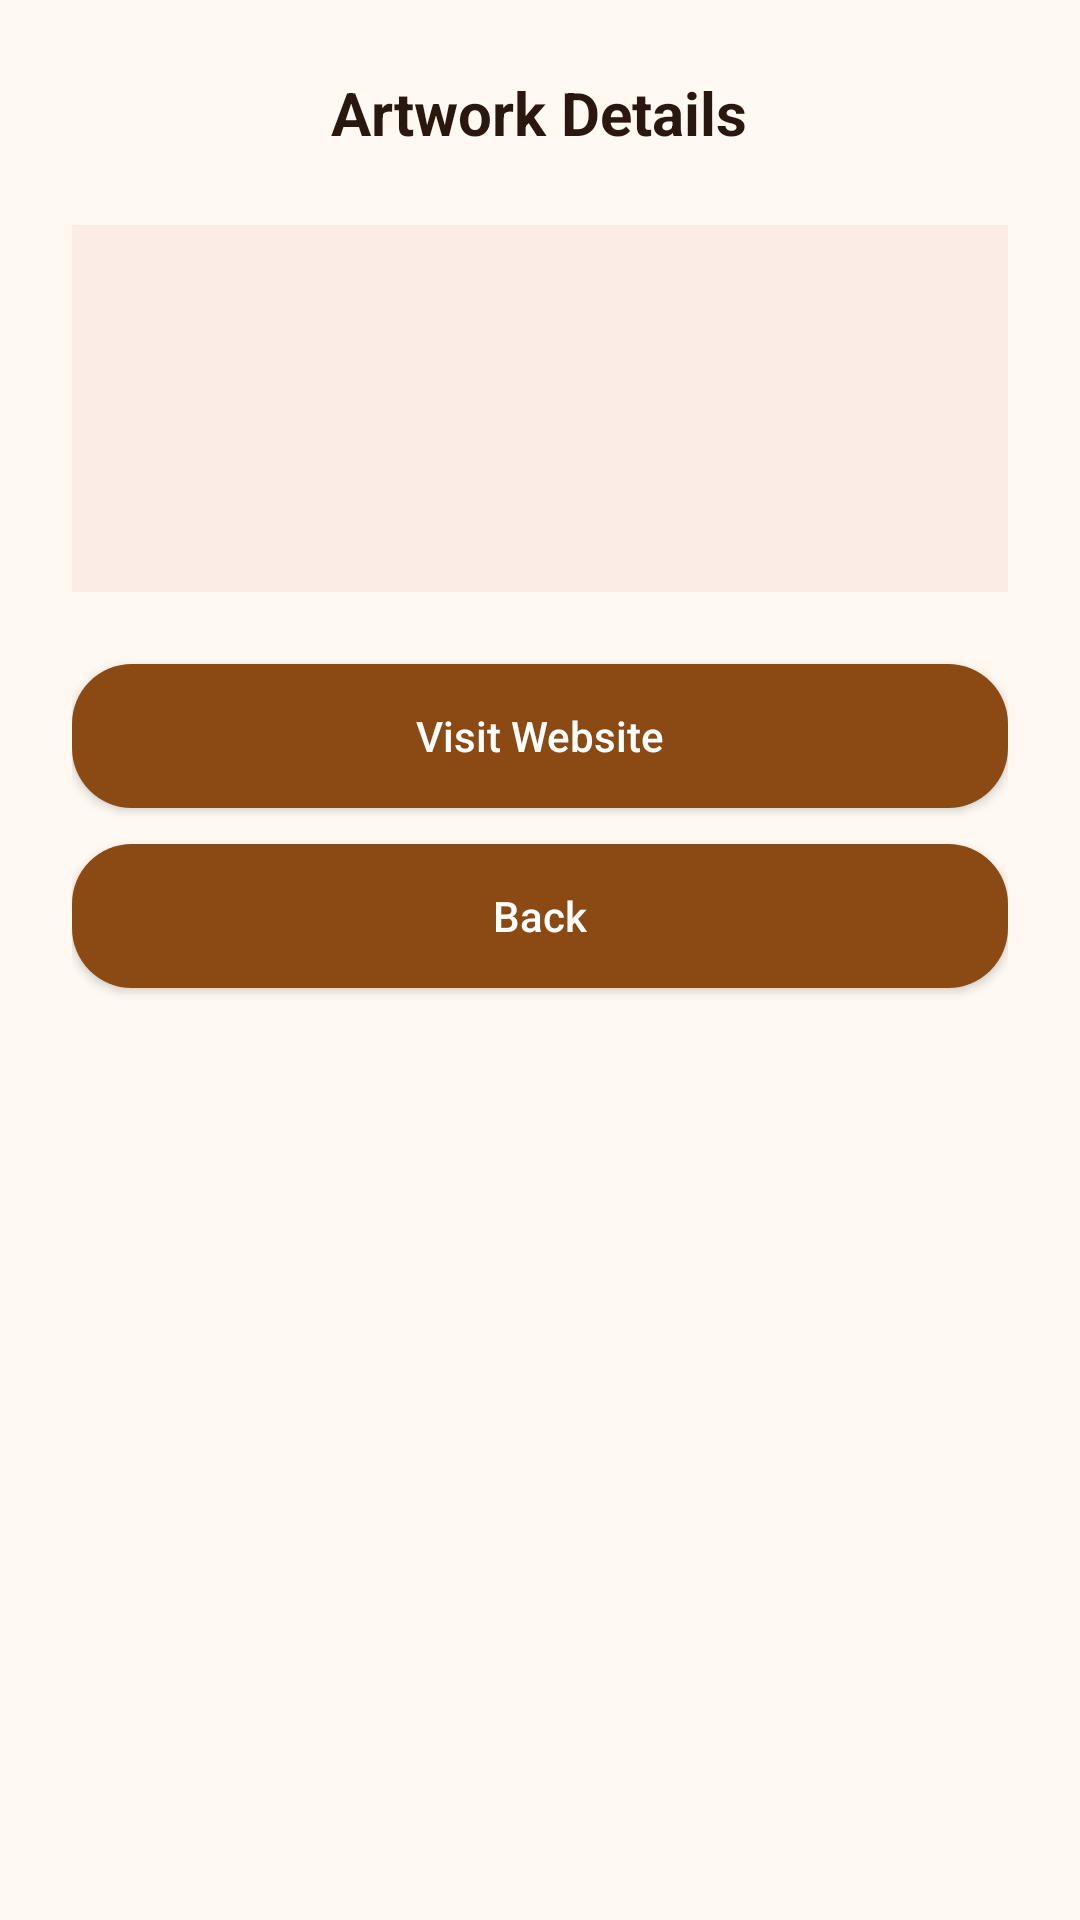

Write the Android layout XML for this screen, with the resource values it uses.
<!-- AndroidManifest.xml: application theme Theme.ArtSpace -->
<!-- res/layout/activity_artwork_details.xml -->
<?xml version="1.0" encoding="utf-8"?>
<LinearLayout xmlns:android="http://schemas.android.com/apk/res/android"
    xmlns:app="http://schemas.android.com/apk/res-auto"
    android:layout_width="match_parent"
    android:layout_height="match_parent"
    android:background="@color/background"
    android:gravity="center_horizontal"
    android:orientation="vertical"
    android:padding="24dp">

    <TextView
        android:layout_width="wrap_content"
        android:layout_height="wrap_content"
        android:layout_marginBottom="24dp"
        android:text="@string/details_title"
        android:textColor="@color/text_dark"
        android:textSize="20sp"
        android:textStyle="bold" />

    <LinearLayout
        android:layout_width="match_parent"
        android:layout_height="wrap_content"
        android:background="@drawable/bg_info_box"
        android:orientation="vertical"
        android:padding="16dp">

        <TextView
            android:id="@+id/details_title"
            android:layout_width="match_parent"
            android:layout_height="wrap_content"
            android:layout_marginTop="0dp"
            android:textColor="@color/text_dark"
            android:textSize="26sp" />

        <TextView
            android:id="@+id/details_artist"
            android:layout_width="match_parent"
            android:layout_height="wrap_content"
            android:layout_marginTop="8dp"
            android:textColor="@color/text_secondary"
            android:textSize="16sp" />

        <TextView
            android:id="@+id/details_year"
            android:layout_width="match_parent"
            android:layout_height="wrap_content"
            android:layout_marginTop="4dp"
            android:textColor="@color/text_secondary"
            android:textSize="16sp" />
    </LinearLayout>

    <Button
        android:id="@+id/button_visit"
        android:layout_width="match_parent"
        android:layout_height="48dp"
        android:layout_marginTop="24dp"
        android:background="@drawable/bg_button"
        android:text="@string/visit_website"
        android:textAllCaps="false"
        android:textColor="@color/button_text" />

    <Button
        android:id="@+id/button_back"
        android:layout_width="match_parent"
        android:layout_height="48dp"
        android:layout_marginTop="12dp"
        android:background="@drawable/bg_button"
        android:text="@string/back"
        android:textAllCaps="false"
        android:textColor="@color/button_text" />
</LinearLayout>
<!-- resources referenced by this layout -->
<resources>
  <color name="background">#FFF9F2</color>
  <color name="text_dark">#2A1810</color>
  <color name="text_secondary">#6B5646</color>
  <!-- drawable bg_button (drawable) -->
  <?xml version="1.0" encoding="utf-8"?>
  <selector xmlns:android="http://schemas.android.com/apk/res/android">
      <item android:state_enabled="false">
          <shape android:shape="rectangle">
              <solid android:color="@color/button_disabled" />
              <corners android:radius="20dp" />
          </shape>
      </item>
      <item>
          <shape android:shape="rectangle">
              <solid android:color="@color/button_enabled" />
              <corners android:radius="20dp" />
          </shape>
      </item>
  </selector>
  <!-- drawable bg_info_box (drawable) -->
  <?xml version="1.0" encoding="utf-8"?>
  <shape xmlns:android="http://schemas.android.com/apk/res/android" android:shape="rectangle">
      <solid android:color="@color/info_box" />
  </shape>
  <string name="back">Back</string>
  <string name="details_title">Artwork Details</string>
  <string name="visit_website">Visit Website</string>
  <style name="Theme.ArtSpace" parent="Theme.AppCompat.Light.NoActionBar">
          <item name="android:windowBackground">@color/background</item>
      </style>
  <color name="button_disabled">#E5E0DC</color>
  <color name="button_enabled">#8B4A14</color>
  <color name="info_box">#FBECE5</color>
</resources>
